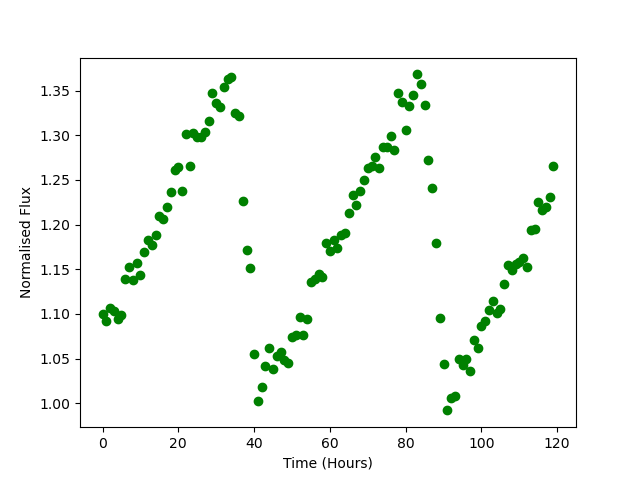

The file beside this chart, header and first rows:
Time, Flux
0.0, 1.1
1.0, 1.092
2.0, 1.106
3.0, 1.104
4.0, 1.094
5.0, 1.099
6.0, 1.139
7.0, 1.153
8.0, 1.138
9.0, 1.157
10.0, 1.144
11.0, 1.17
12.0, 1.183
13.0, 1.177
14.0, 1.189
15.0, 1.209
16.0, 1.207
17.0, 1.22
18.0, 1.237
19.0, 1.261
20.0, 1.264
21.0, 1.238
22.0, 1.302
23.0, 1.266
24.0, 1.302
25.0, 1.298
26.0, 1.298
27.0, 1.303
28.0, 1.316
29.0, 1.347
30.0, 1.336
31.0, 1.331
32.0, 1.354
33.0, 1.363
34.0, 1.365
35.0, 1.325
36.0, 1.322
37.0, 1.227
38.0, 1.172
39.0, 1.152
40.0, 1.055
41.0, 1.003
42.0, 1.018
43.0, 1.041
44.0, 1.062
45.0, 1.039
46.0, 1.053
47.0, 1.058
48.0, 1.048
49.0, 1.045
50.0, 1.074
51.0, 1.077
52.0, 1.096
53.0, 1.076
54.0, 1.094
55.0, 1.136
56.0, 1.139
57.0, 1.145
58.0, 1.142
59.0, 1.179
... 60 more rows
